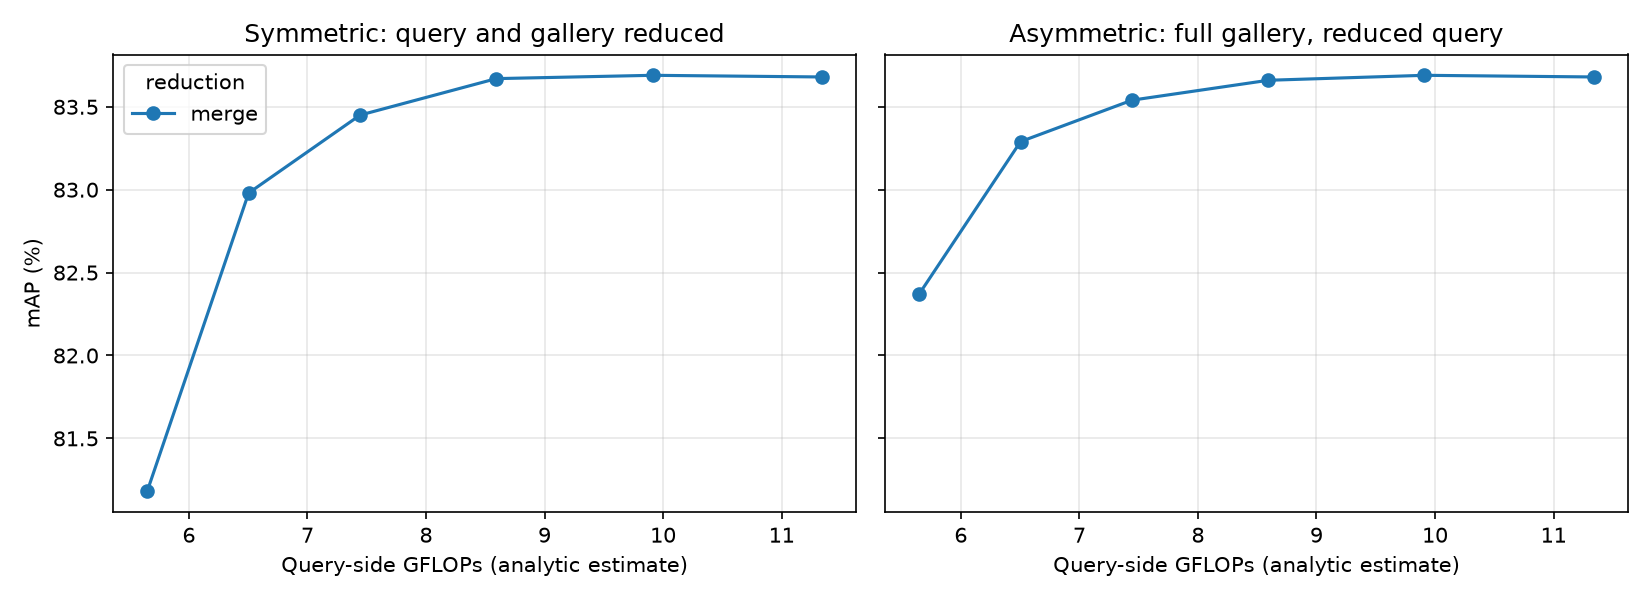

The file beside this chart, header and first rows:
mode, keep, final_tokens, gflops, img_s, sym_mAP, sym_R1, asym_mAP, asym_R1, q_cos
none, 1.0, 129, 11.34, 3098, 83.68, 92.99, 83.68, 92.99, 1.0
merge, 0.9, 96, 9.911, 3353, 83.69, 92.99, 83.69, 93.02, 0.9991
merge, 0.8, 68, 8.593, 3856, 83.67, 92.9, 83.66, 92.96, 0.9963
merge, 0.7, 46, 7.444, 4464, 83.45, 92.96, 83.54, 92.87, 0.9906
merge, 0.6, 30, 6.504, 5080, 82.98, 93.02, 83.29, 92.73, 0.981
merge, 0.5, 17, 5.648, 5766, 81.18, 92.34, 82.37, 92.46, 0.9542
